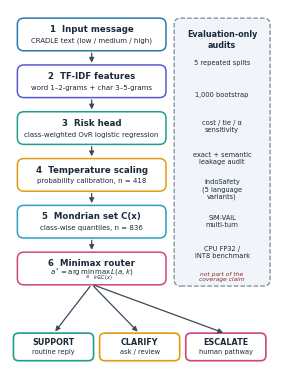
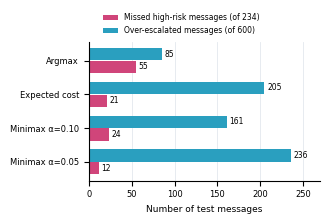

Reproduce these figures in Python, in order.
import matplotlib
matplotlib.use("Agg")
import matplotlib.pyplot as plt
from matplotlib.patches import FancyBboxPatch
plt.rcParams["font.family"]="DejaVu Sans"

# ---------- Figure 1: architecture ----------
fig, ax = plt.subplots(figsize=(3.4, 4.6), dpi=300)
ax.set_xlim(0, 10); ax.set_ylim(0, 14); ax.axis("off")
def box(x,y,w,h,title,sub,ec,fc="white",ls="-",fs=6.2):
    ax.add_patch(FancyBboxPatch((x,y),w,h,boxstyle="round,pad=0.02,rounding_size=0.25",ec=ec,fc=fc,lw=1.1,ls=ls))
    ax.text(x+w/2,y+h*0.66,title,ha="center",va="center",fontsize=fs,weight="bold",color="#1b2a3a")
    ax.text(x+w/2,y+h*0.30,sub,ha="center",va="center",fontsize=fs-1.2,color="#1b2a3a")
def arrow(x1,y1,x2,y2,ls="-"):
    ax.annotate("",xy=(x2,y2),xytext=(x1,y1),arrowprops=dict(arrowstyle="-|>",lw=0.9,color="#3b4a5a",ls=ls,mutation_scale=7))
X,W,H=0.3,5.6,1.25
steps=[("1  Input message","CRADLE text (low / medium / high)","#2a7ab0"),
       ("2  TF-IDF features","word 1–2-grams + char 3–5-grams","#5a5ad0"),
       ("3  Risk head","class-weighted OvR logistic regression","#1f9e89"),
       ("4  Temperature scaling","probability calibration, n = 418","#e39b12"),
       ("5  Mondrian set C(x)","class-wise quantiles, n = 836","#2a9fbf"),
       ("6  Minimax router",r"$a^*=\arg\min_a \max_{k\in C(x)} L(a,k)$","#d0457a")]
ys=[12.4-i*1.85 for i in range(len(steps))]
for (t,s,c),y in zip(steps,ys): box(X,y,W,H,t,s,c)
for y1,y2 in zip(ys[:-1],ys[1:]): arrow(X+W/2,y1,X+W/2,y2+H)
acts=[("SUPPORT","routine reply","#1f9e89"),("CLARIFY","ask / review","#e39b12"),("ESCALATE","human pathway","#d0457a")]
ay=0.15; aw=3.0
for i,(t,s,c) in enumerate(acts):
    ax.add_patch(FancyBboxPatch((0.15+i*3.27,ay),aw,1.05,boxstyle="round,pad=0.02,rounding_size=0.2",ec=c,fc="white",lw=1.2))
    ax.text(0.15+i*3.27+aw/2,ay+0.70,t,ha="center",va="center",fontsize=5.8,weight="bold",color="#1b2a3a")
    ax.text(0.15+i*3.27+aw/2,ay+0.33,s,ha="center",va="center",fontsize=4.8,color="#1b2a3a")
    arrow(X+W/2,ys[-1],0.15+i*3.27+aw/2,ay+1.05)
# audit panel
px,py,pw,ph=6.25,3.1,3.6,10.55
ax.add_patch(FancyBboxPatch((px,py),pw,ph,boxstyle="round,pad=0.02,rounding_size=0.25",ec="#7a8a9a",fc="#f1f5f9",lw=0.9,ls="--"))
ax.text(px+pw/2,py+ph-0.45,"Evaluation-only\naudits",ha="center",va="top",fontsize=5.8,weight="bold",color="#1b2a3a")
items=["5 repeated splits","1,000 bootstrap","cost / tie / α\nsensitivity","exact + semantic\nleakage audit","IndoSafety\n(5 language\nvariants)","SIM-VAIL\nmulti-turn","CPU FP32 /\nINT8 benchmark"]
for i,t in enumerate(items):
    ax.text(px+pw/2,py+ph-1.75-i*1.25,t,ha="center",va="center",fontsize=4.8,color="#1b2a3a")
ax.text(px+pw/2,py+0.35,"not part of the\ncoverage claim",ha="center",va="center",fontsize=4.3,style="italic",color="#8a2b2b")
fig.savefig("fig1_architecture.png",dpi=300,bbox_inches="tight",pad_inches=0.03)

# ---------- Figure 4: misses vs over-escalations ----------
pol=["Argmax","Expected cost","Minimax α=0.10","Minimax α=0.05"]
miss=[55,21,24,12]; over=[85,205,161,236]
fig,ax=plt.subplots(figsize=(3.4,2.3),dpi=300)
import numpy as np
y=np.arange(len(pol))
ax.barh(y+0.19,miss,height=0.36,color="#d0457a",label="Missed high-risk messages (of 234)")
ax.barh(y-0.19,over,height=0.36,color="#2a9fbf",label="Over-escalated messages (of 600)")
for i,(m,o) in enumerate(zip(miss,over)):
    ax.text(m+3,i+0.19,str(m),va="center",fontsize=5.5)
    ax.text(o+3,i-0.19,str(o),va="center",fontsize=5.5)
ax.set_yticks(y); ax.set_yticklabels(pol,fontsize=6); ax.invert_yaxis()
ax.set_xlabel("Number of test messages",fontsize=6.5); ax.tick_params(axis="x",labelsize=6)
ax.set_xlim(0,270)
for s in ["top","right"]: ax.spines[s].set_visible(False)
ax.grid(axis="x",color="#e3e8ee",lw=0.6); ax.set_axisbelow(True)
ax.legend(fontsize=5.5,frameon=False,loc="lower center",bbox_to_anchor=(0.4,1.0),ncol=1)
fig.tight_layout(); fig.savefig("fig4_misses_overesc.png",dpi=300,bbox_inches="tight",pad_inches=0.03)
